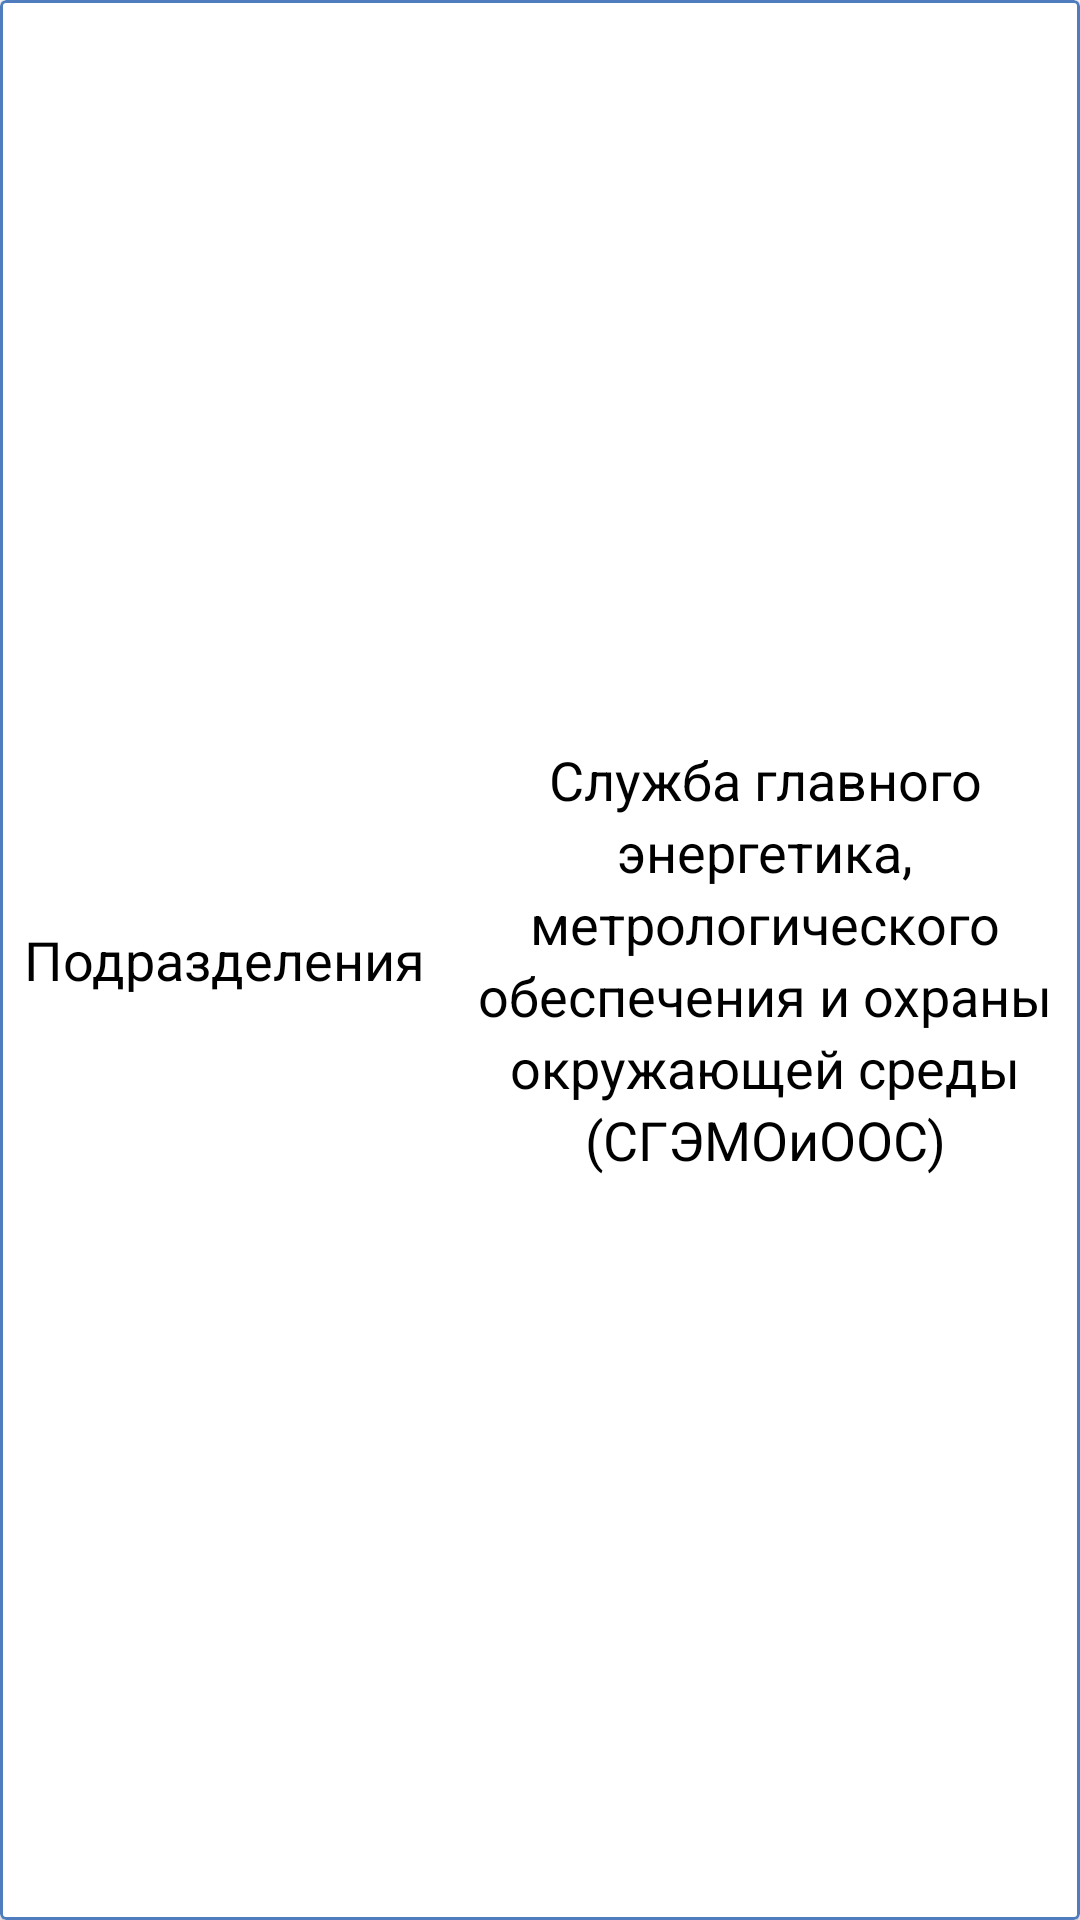

Reconstruct the res/layout file that produces this screen, plus the resources it refers to.
<!-- AndroidManifest.xml: application theme Theme.App -->
<!-- res/layout/current_dep_rv_item.xml -->
<?xml version="1.0" encoding="utf-8"?>
<com.google.android.material.card.MaterialCardView xmlns:android="http://schemas.android.com/apk/res/android"
    android:id="@+id/item_view"
    style="@style/CardViewItemInfo"
    android:layout_width="match_parent"
    android:layout_height="wrap_content">

    <LinearLayout
        android:layout_width="match_parent"
        android:layout_height="match_parent"
        android:gravity="center_vertical"
        android:minHeight="50dp"
        android:orientation="horizontal">

        <TextView
            android:id="@+id/current_dep_name"
            android:layout_width="wrap_content"
            android:layout_height="wrap_content"
            android:lineSpacingExtra="3dp"
            android:paddingHorizontal="8dp"
            android:paddingVertical="6dp"
            android:text="@string/menu_item_dep"
            android:textColor="@color/black"
            android:textSize="18sp" />

        <TextView
            android:id="@+id/current_department"
            android:layout_width="wrap_content"
            android:layout_height="wrap_content"
            android:gravity="center"
            android:lineSpacingExtra="3dp"
            android:paddingHorizontal="8dp"
            android:paddingVertical="6dp"
            android:text="@string/current_department"
            android:textColor="@color/black"
            android:textSize="18sp" />
    </LinearLayout>
</com.google.android.material.card.MaterialCardView>
<!-- resources referenced by this layout -->
<resources>
  <color name="black">#FF000000</color>
  <string name="current_department">Служба главного энергетика, метрологического обеспечения и охраны окружающей среды (СГЭМОиООС)</string>
  <string name="menu_item_dep">Подразделения</string>
  <style name="CardViewItemInfo" parent="Theme.MaterialComponents.Light.NoActionBar">
          <item name="android:background">@color/item_background</item>
          <item name="cardCornerRadius">2dp</item>
          <item name="cardElevation">1dp</item>
          <item name="strokeColor">@color/blue_p_l</item>
          <item name="strokeWidth">1dp</item>
          <item name="android:layout_marginStart">4dp</item>
          <item name="android:layout_marginEnd">4dp</item>
          <item name="android:layout_marginTop">4dp</item>
      </style>
  <style name="Theme.App" parent="Theme.MaterialComponents.Light.NoActionBar">
          
          <item name="colorPrimary">@color/blue_p</item>
          <item name="colorPrimaryDark">@color/blue_p_d</item>
          <item name="colorAccent">@color/yellow_s_d</item>
          <item name="android:textColorHint">@color/white</item>
          <item name="android:itemBackground">@color/blue_p_d</item>
          <item name="font">@font/pt_serif</item>
      </style>
  <color name="item_background">#FFEFE3F2</color>
  <color name="blue_p_l">#FF4e7cbd</color>
  <color name="blue_p">#FF0e508c</color>
  <color name="blue_p_d">#FF00295e</color>
  <color name="yellow_s_d">#FFc7cc00</color>
  <color name="white">#FFFFFFFF</color>
</resources>
